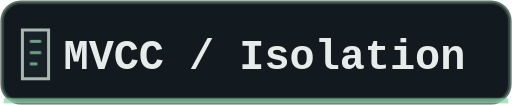
t = 0.00 s
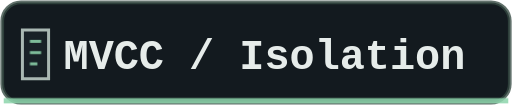
t = 0.60 s
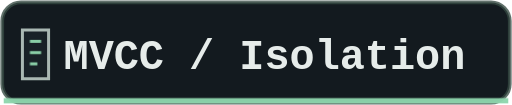
t = 0.90 s
t = 1.50 s: frame unchanged from t = 0.90 s, image omitted
t = 1.80 s: frame unchanged from t = 0.60 s, image omitted
t = 2.40 s: frame unchanged from t = 0.00 s, image omitted

The animated SVG that drew these frames (rendered in a browser with its animation timeline set to each time). Animation: 1 CSS @keyframes rule; one cycle of 2.40 s.

<svg xmlns="http://www.w3.org/2000/svg" width="137" height="28" viewBox="0 0 137 28" role="img" aria-labelledby="title description">
  <title id="title">MVCC / Isolation</title><desc id="description">MVCC / Isolation in a quiet graphite terminal palette with mint signal accents.</desc>
  <defs><pattern id="grid" width="12" height="12" patternUnits="userSpaceOnUse"><path d="M12 0H0V12" fill="none" stroke="#354a42" stroke-width=".8"/></pattern></defs>
  <style>
    @keyframes signal { 0%, 100% { opacity: .72; } 50% { opacity: 1; } }
    .motion [stroke="#8ed6ad"], .motion [fill="#8ed6ad"] { animation: signal 2.4s ease-in-out 1 both; }
    @media (prefers-reduced-motion: reduce) { .motion [stroke="#8ed6ad"], .motion [fill="#8ed6ad"] { animation: none; } }
  </style>
  <g class="motion"><rect x=".6" y=".6" width="135.8" height="26.8" rx="5" fill="#131a1f" stroke="#354a42" stroke-opacity=".78"/>
  <path d="M1 26.9H136" stroke="#8ed6ad" stroke-width="1.35"/>
  <g transform="translate(6 6)"><path d="M0 2h7v13H0z" fill="#182127" stroke="#a9b8b3" stroke-width=".8"/><path d="M2 5h3M2 8h3M2 11h2" stroke="#8ed6ad" stroke-width=".8"/></g>
  <text x="17" y="18.3" fill="#e6ecea" font-family="ui-monospace, SFMono-Regular, Menlo, Consolas, monospace" font-size="11.2" font-weight="600">MVCC / Isolation</text></g>
</svg>
